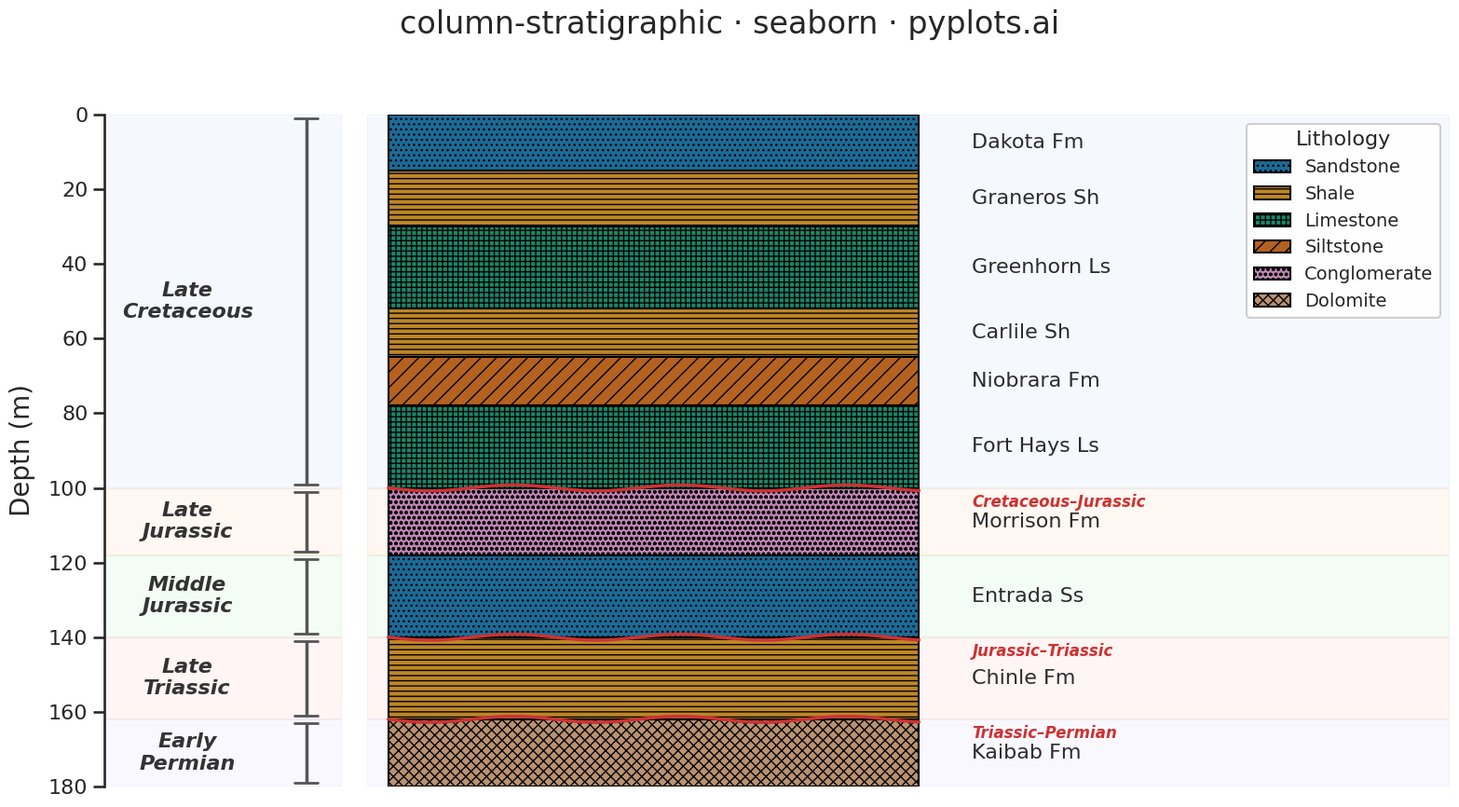

Source code (Python):
"""pyplots.ai
column-stratigraphic: Stratigraphic Column with Lithology Patterns
Library: seaborn 0.13.2 | Python 3.14.3
Quality: 77/100 | Created: 2026-03-15
"""

import matplotlib.patches as mpatches
import matplotlib.pyplot as plt
import numpy as np
import pandas as pd
import seaborn as sns


# Set seaborn theme for polished styling
sns.set_theme(style="ticks", context="talk", font_scale=1.0)

# Data - synthetic sedimentary section (Western Interior Seaway)
layers = [
    {"top": 0, "bottom": 15, "lithology": "sandstone", "formation": "Dakota Fm", "age": "Late Cretaceous"},
    {"top": 15, "bottom": 30, "lithology": "shale", "formation": "Graneros Sh", "age": "Late Cretaceous"},
    {"top": 30, "bottom": 52, "lithology": "limestone", "formation": "Greenhorn Ls", "age": "Late Cretaceous"},
    {"top": 52, "bottom": 65, "lithology": "shale", "formation": "Carlile Sh", "age": "Late Cretaceous"},
    {"top": 65, "bottom": 78, "lithology": "siltstone", "formation": "Niobrara Fm", "age": "Late Cretaceous"},
    {"top": 78, "bottom": 100, "lithology": "limestone", "formation": "Fort Hays Ls", "age": "Late Cretaceous"},
    {"top": 100, "bottom": 118, "lithology": "conglomerate", "formation": "Morrison Fm", "age": "Late Jurassic"},
    {"top": 118, "bottom": 140, "lithology": "sandstone", "formation": "Entrada Ss", "age": "Middle Jurassic"},
    {"top": 140, "bottom": 162, "lithology": "shale", "formation": "Chinle Fm", "age": "Late Triassic"},
    {"top": 162, "bottom": 180, "lithology": "dolomite", "formation": "Kaibab Fm", "age": "Early Permian"},
]

df = pd.DataFrame(layers)
df["thickness"] = df["bottom"] - df["top"]
df["mid_depth"] = (df["top"] + df["bottom"]) / 2

# Use seaborn color palette for distinct lithology colors (colorblind-safe)
lith_types = ["sandstone", "shale", "limestone", "siltstone", "conglomerate", "dolomite"]
palette = sns.color_palette("colorblind", n_colors=len(lith_types))
lith_color_map = dict(zip(lith_types, [sns.desaturate(c, 0.7) for c in palette], strict=True))

lithology_styles = {
    "sandstone": {"color": lith_color_map["sandstone"], "hatch": "...", "label": "Sandstone"},
    "shale": {"color": lith_color_map["shale"], "hatch": "---", "label": "Shale"},
    "limestone": {"color": lith_color_map["limestone"], "hatch": "+++", "label": "Limestone"},
    "siltstone": {"color": lith_color_map["siltstone"], "hatch": "//", "label": "Siltstone"},
    "conglomerate": {"color": lith_color_map["conglomerate"], "hatch": "ooo", "label": "Conglomerate"},
    "dolomite": {"color": lith_color_map["dolomite"], "hatch": "xxx", "label": "Dolomite"},
}

# Age period background colors via seaborn palette
age_bg_palette = sns.color_palette("pastel", n_colors=5)
age_list = ["Late Cretaceous", "Late Jurassic", "Middle Jurassic", "Late Triassic", "Early Permian"]
age_bg_colors = {age: (*age_bg_palette[i], 0.10) for i, age in enumerate(age_list)}

total_depth = 180

# Plot - two-panel layout: age brackets on left, column on right
fig, (ax_age, ax) = plt.subplots(1, 2, figsize=(16, 9), width_ratios=[0.18, 0.82], sharey=True)

# Draw lithology layers as patches with hatching
for _, row in df.iterrows():
    style = lithology_styles[row["lithology"]]
    rect = mpatches.FancyBboxPatch(
        (0, row["top"]),
        0.50,
        row["thickness"],
        boxstyle="square,pad=0",
        facecolor=style["color"],
        edgecolor="black",
        linewidth=1.5,
        hatch=style["hatch"],
    )
    ax.add_patch(rect)

    # Formation labels to the right
    ax.text(
        0.55,
        row["mid_depth"],
        row["formation"],
        fontsize=16,
        fontweight="medium",
        va="center",
        ha="left",
        color="#2C2C2C",
    )

# Mark major unconformities with wavy lines for data storytelling
unconformities = [(100, "Cretaceous–Jurassic"), (140, "Jurassic–Triassic"), (162, "Triassic–Permian")]

for depth, label in unconformities:
    x_wave = np.linspace(0, 0.50, 80)
    y_wave = depth + 0.8 * np.sin(x_wave * 40)
    ax.plot(x_wave, y_wave, color="#CC3333", linewidth=2.5, zorder=5)
    ax.text(
        0.55,
        depth + 1.5,
        label,
        fontsize=12,
        fontweight="bold",
        va="top",
        ha="left",
        color="#CC3333",
        fontstyle="italic",
    )

# Age labels on the left panel
age_positions = {}
for _, row in df.iterrows():
    age = row["age"]
    if age not in age_positions:
        age_positions[age] = {"top": row["top"], "bottom": row["bottom"]}
    age_positions[age]["top"] = min(age_positions[age]["top"], row["top"])
    age_positions[age]["bottom"] = max(age_positions[age]["bottom"], row["bottom"])

ax_age.set_xlim(0, 1)
ax_age.set_ylim(total_depth, 0)
ax.set_xlim(-0.02, 1.0)
ax.set_ylim(total_depth, 0)

for age, pos in age_positions.items():
    mid_y = (pos["top"] + pos["bottom"]) / 2
    bg = age_bg_colors[age]

    # Subtle background band
    ax_age.axhspan(pos["top"], pos["bottom"], color=bg, zorder=0)
    ax.axhspan(pos["top"], pos["bottom"], color=bg, zorder=0)

    # Bracket lines
    ax_age.plot(
        [0.85, 0.85], [pos["top"] + 1, pos["bottom"] - 1], color="#555555", linewidth=2.5, solid_capstyle="butt"
    )
    ax_age.plot([0.80, 0.90], [pos["top"] + 1, pos["top"] + 1], color="#555555", linewidth=2)
    ax_age.plot([0.80, 0.90], [pos["bottom"] - 1, pos["bottom"] - 1], color="#555555", linewidth=2)

    # Age text - horizontal, wrapped short
    ax_age.text(
        0.35,
        mid_y,
        age.replace(" ", "\n"),
        fontsize=16,
        fontweight="bold",
        va="center",
        ha="center",
        fontstyle="italic",
        color="#333333",
    )

# Style axes
ax_age.set_ylabel("Depth (m)", fontsize=20, labelpad=10)
ax_age.tick_params(axis="y", labelsize=16)
ax_age.set_yticks(np.arange(0, total_depth + 1, 20))
ax_age.set_xticks([])
sns.despine(ax=ax_age, top=True, right=True, bottom=True)

ax.set_xticks([])
ax.set_ylabel("")
ax.tick_params(axis="y", left=False)
sns.despine(ax=ax, left=True, bottom=True, top=True, right=True)

# Title
fig.suptitle("column-stratigraphic · seaborn · pyplots.ai", fontsize=24, fontweight="medium", y=0.97)

# Legend
legend_handles = [
    mpatches.Patch(facecolor=style["color"], edgecolor="black", hatch=style["hatch"], label=style["label"])
    for style in lithology_styles.values()
]

ax.legend(
    handles=legend_handles,
    loc="upper right",
    fontsize=14,
    framealpha=0.95,
    title="Lithology",
    title_fontsize=16,
    edgecolor="#CCCCCC",
    fancybox=True,
)

plt.subplots_adjust(wspace=0.02)
plt.tight_layout(rect=[0, 0, 1, 0.95])

# Save
plt.savefig("plot.png", dpi=300, bbox_inches="tight")
